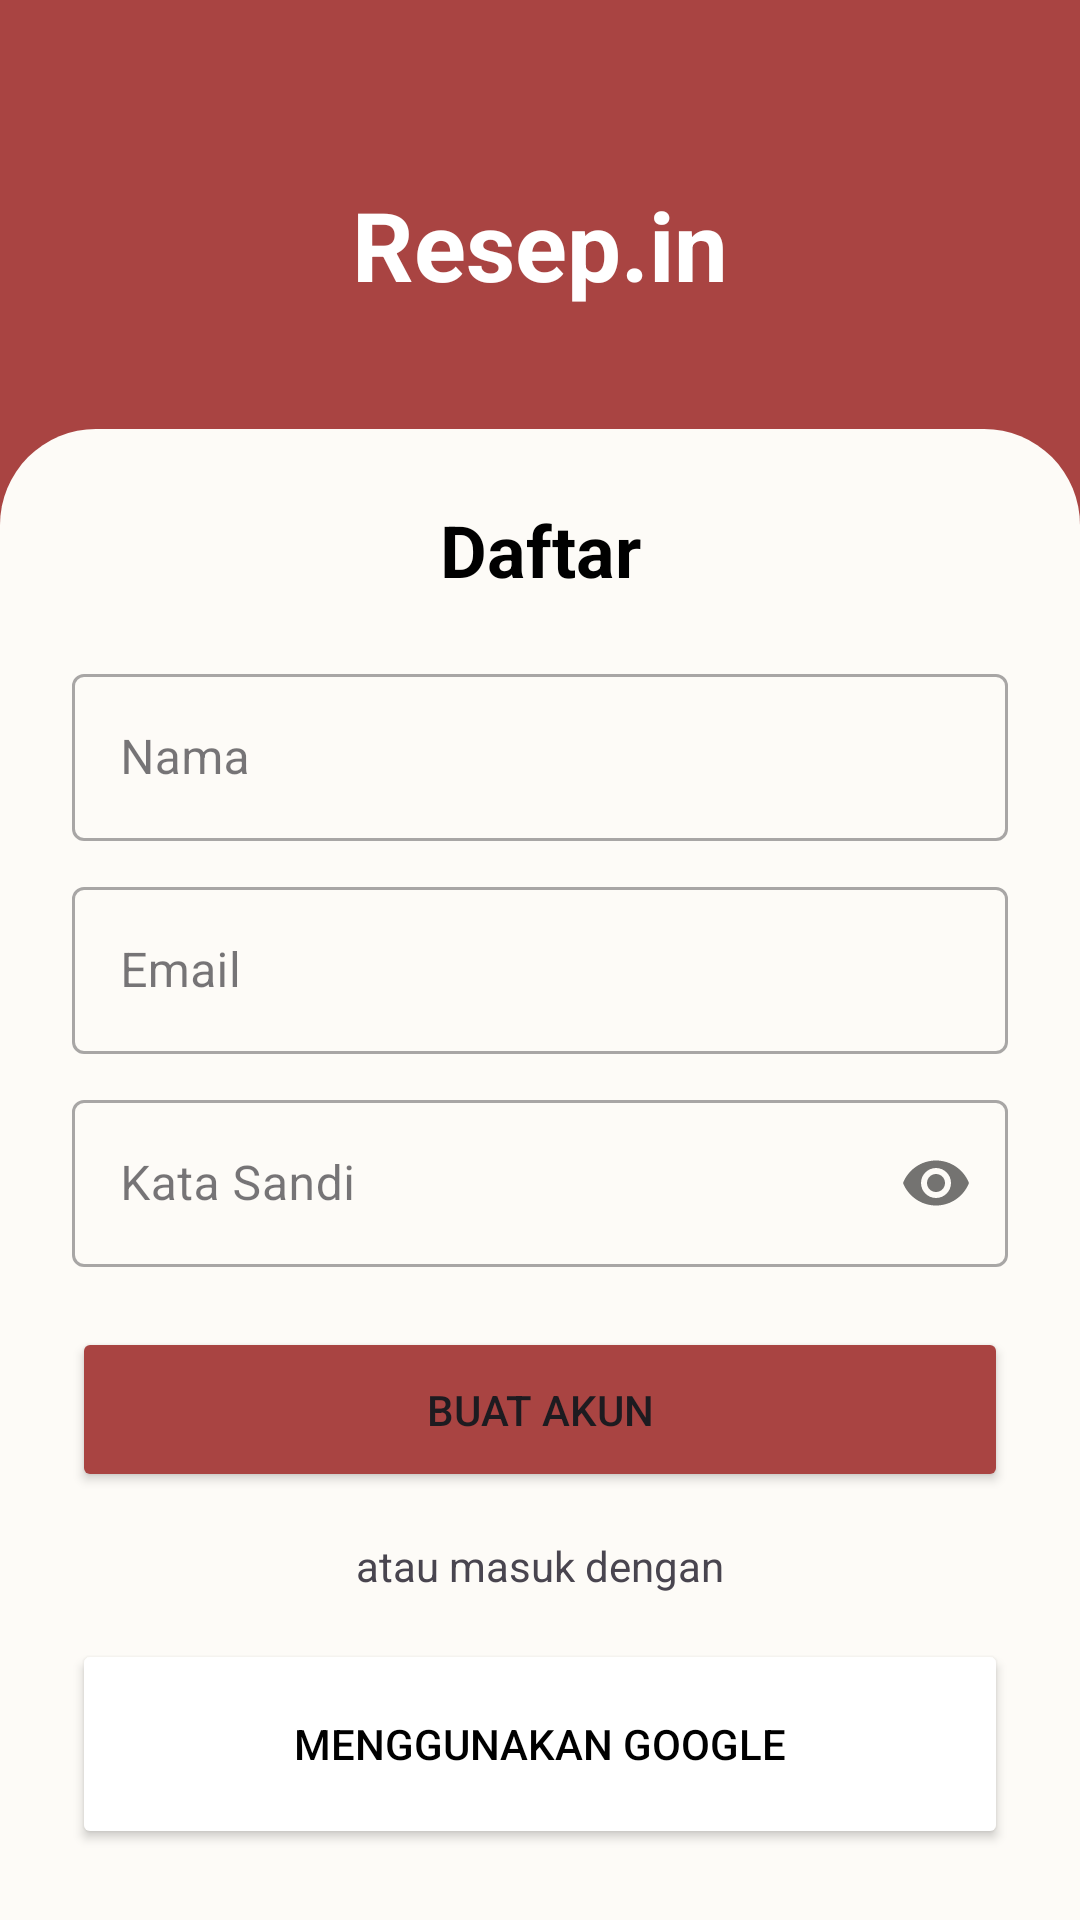

Produce the Android XML layout that renders to this screen, including the resource entries it uses.
<!-- AndroidManifest.xml: application theme Theme.ResepIn -->
<!-- res/layout/activity_register.xml -->
<?xml version="1.0" encoding="utf-8"?>
<androidx.constraintlayout.widget.ConstraintLayout
    xmlns:android="http://schemas.android.com/apk/res/android"
    xmlns:app="http://schemas.android.com/apk/res-auto"
    android:layout_width="match_parent"
    android:layout_height="match_parent"
    android:background="#A94442">

    <TextView
        android:id="@+id/tvLogo"
        android:layout_width="wrap_content"
        android:layout_height="wrap_content"
        android:layout_marginTop="60dp"
        android:text="Resep.in"
        android:textColor="#FFFFFF"
        android:textSize="32sp"
        android:textStyle="bold"
        app:layout_constraintEnd_toEndOf="parent"
        app:layout_constraintStart_toStartOf="parent"
        app:layout_constraintTop_toTopOf="parent" />

    <androidx.constraintlayout.widget.ConstraintLayout
        android:layout_width="match_parent"
        android:layout_height="0dp"
        android:layout_marginTop="40dp"
        android:background="@drawable/bg_white_top_rounded"
        android:padding="24dp"
        app:layout_constraintBottom_toBottomOf="parent"
        app:layout_constraintTop_toBottomOf="@id/tvLogo">

        <TextView
            android:id="@+id/tvDaftar"
            android:layout_width="wrap_content"
            android:layout_height="wrap_content"
            android:text="Daftar"
            android:textColor="#000000"
            android:textSize="24sp"
            android:textStyle="bold"
            app:layout_constraintEnd_toEndOf="parent"
            app:layout_constraintStart_toStartOf="parent"
            app:layout_constraintTop_toTopOf="parent" />

        <com.google.android.material.textfield.TextInputLayout
            android:id="@+id/tilNama"
            style="@style/Widget.MaterialComponents.TextInputLayout.OutlinedBox"
            android:layout_width="match_parent"
            android:layout_height="wrap_content"
            android:layout_marginTop="20dp"
            android:hint="Nama"
            app:layout_constraintTop_toBottomOf="@id/tvDaftar">
            <com.google.android.material.textfield.TextInputEditText
                android:id="@+id/etNama"
                android:layout_width="match_parent"
                android:layout_height="wrap_content"
                android:inputType="textPersonName" />
        </com.google.android.material.textfield.TextInputLayout>

        <com.google.android.material.textfield.TextInputLayout
            android:id="@+id/tilEmail"
            style="@style/Widget.MaterialComponents.TextInputLayout.OutlinedBox"
            android:layout_width="match_parent"
            android:layout_height="wrap_content"
            android:layout_marginTop="10dp"
            android:hint="Email"
            app:layout_constraintTop_toBottomOf="@id/tilNama">
            <com.google.android.material.textfield.TextInputEditText
                android:id="@+id/etEmail"
                android:layout_width="match_parent"
                android:layout_height="wrap_content"
                android:inputType="textEmailAddress" />
        </com.google.android.material.textfield.TextInputLayout>

        <com.google.android.material.textfield.TextInputLayout
            android:id="@+id/tilPassword"
            style="@style/Widget.MaterialComponents.TextInputLayout.OutlinedBox"
            android:layout_width="match_parent"
            android:layout_height="wrap_content"
            android:layout_marginTop="10dp"
            android:hint="Kata Sandi"
            app:passwordToggleEnabled="true"
            app:layout_constraintTop_toBottomOf="@id/tilEmail">
            <com.google.android.material.textfield.TextInputEditText
                android:id="@+id/etPassword"
                android:layout_width="match_parent"
                android:layout_height="wrap_content"
                android:inputType="textPassword" />
        </com.google.android.material.textfield.TextInputLayout>

        <Button
            android:id="@+id/btnBuatAkun"
            android:layout_width="match_parent"
            android:layout_height="55dp"
            android:layout_marginTop="20dp"
            android:backgroundTint="#A94442"
            android:text="Buat Akun"
            app:layout_constraintTop_toBottomOf="@id/tilPassword" />

        <TextView
            android:id="@+id/tvOr"
            android:layout_width="wrap_content"
            android:layout_height="wrap_content"
            android:layout_marginTop="15dp"
            android:text="atau masuk dengan"
            app:layout_constraintEnd_toEndOf="parent"
            app:layout_constraintStart_toStartOf="parent"
            app:layout_constraintTop_toBottomOf="@id/btnBuatAkun" />

        <Button
            android:id="@+id/btnGoogle"
            android:layout_width="match_parent"
            android:layout_height="70dp"
            android:layout_marginTop="15dp"
            android:backgroundTint="#FFFFFF"
            android:text="Menggunakan Google"
            android:textColor="#000000"
            app:icon="@drawable/ic_google"
            app:iconGravity="textStart"
            app:iconPadding="10dp"
            app:iconTint="@null"
            app:layout_constraintTop_toBottomOf="@id/tvOr"
            app:strokeColor="#CCCCCC"
            app:strokeWidth="1dp" />

    </androidx.constraintlayout.widget.ConstraintLayout>
</androidx.constraintlayout.widget.ConstraintLayout>
<!-- resources referenced by this layout -->
<resources>
  <!-- drawable bg_white_top_rounded (drawable) -->
  <?xml version="1.0" encoding="utf-8"?>
  <shape xmlns:android="http://schemas.android.com/apk/res/android">
      <solid android:color="#FDFBF7"/>
      <corners
          android:topLeftRadius="32dp"
          android:topRightRadius="32dp"/>
  </shape>
  <!-- drawable ic_google: png bitmap (drawable, 58009 bytes) -->
  <style name="Theme.ResepIn" parent="Theme.Material3.DayNight.NoActionBar">
  
          <item name="colorPrimary">@color/primary</item>
          <item name="colorSecondary">@color/accent</item>
  
          <item name="android:statusBarColor">@color/primaryDark</item>
  
      </style>
  <color name="primary">#D8B08C</color>
  <color name="accent">#E8C9A0</color>
  <color name="primaryDark">#BE8C63</color>
</resources>
